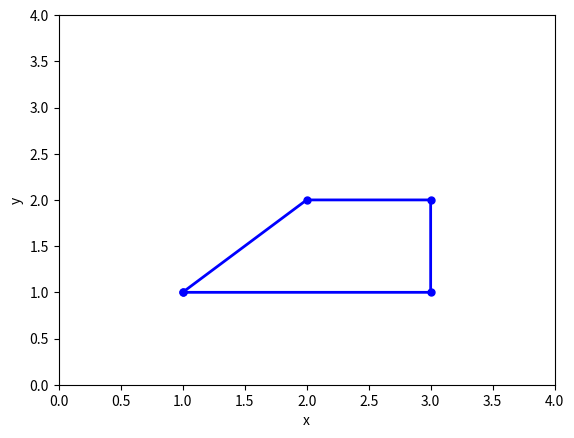

The matplotlib source for this figure:
import numpy as np
import matplotlib . pyplot as plt
x=np.array([1,2,3,3,1])
y=np.array([1,2,2,1,1])
plt.plot(x,y,'b',linewidth=2, marker='o', markersize=5)
plt.axis([0,4,0,4])
plt.xlabel('x')
plt.ylabel('y')
plt.show()
